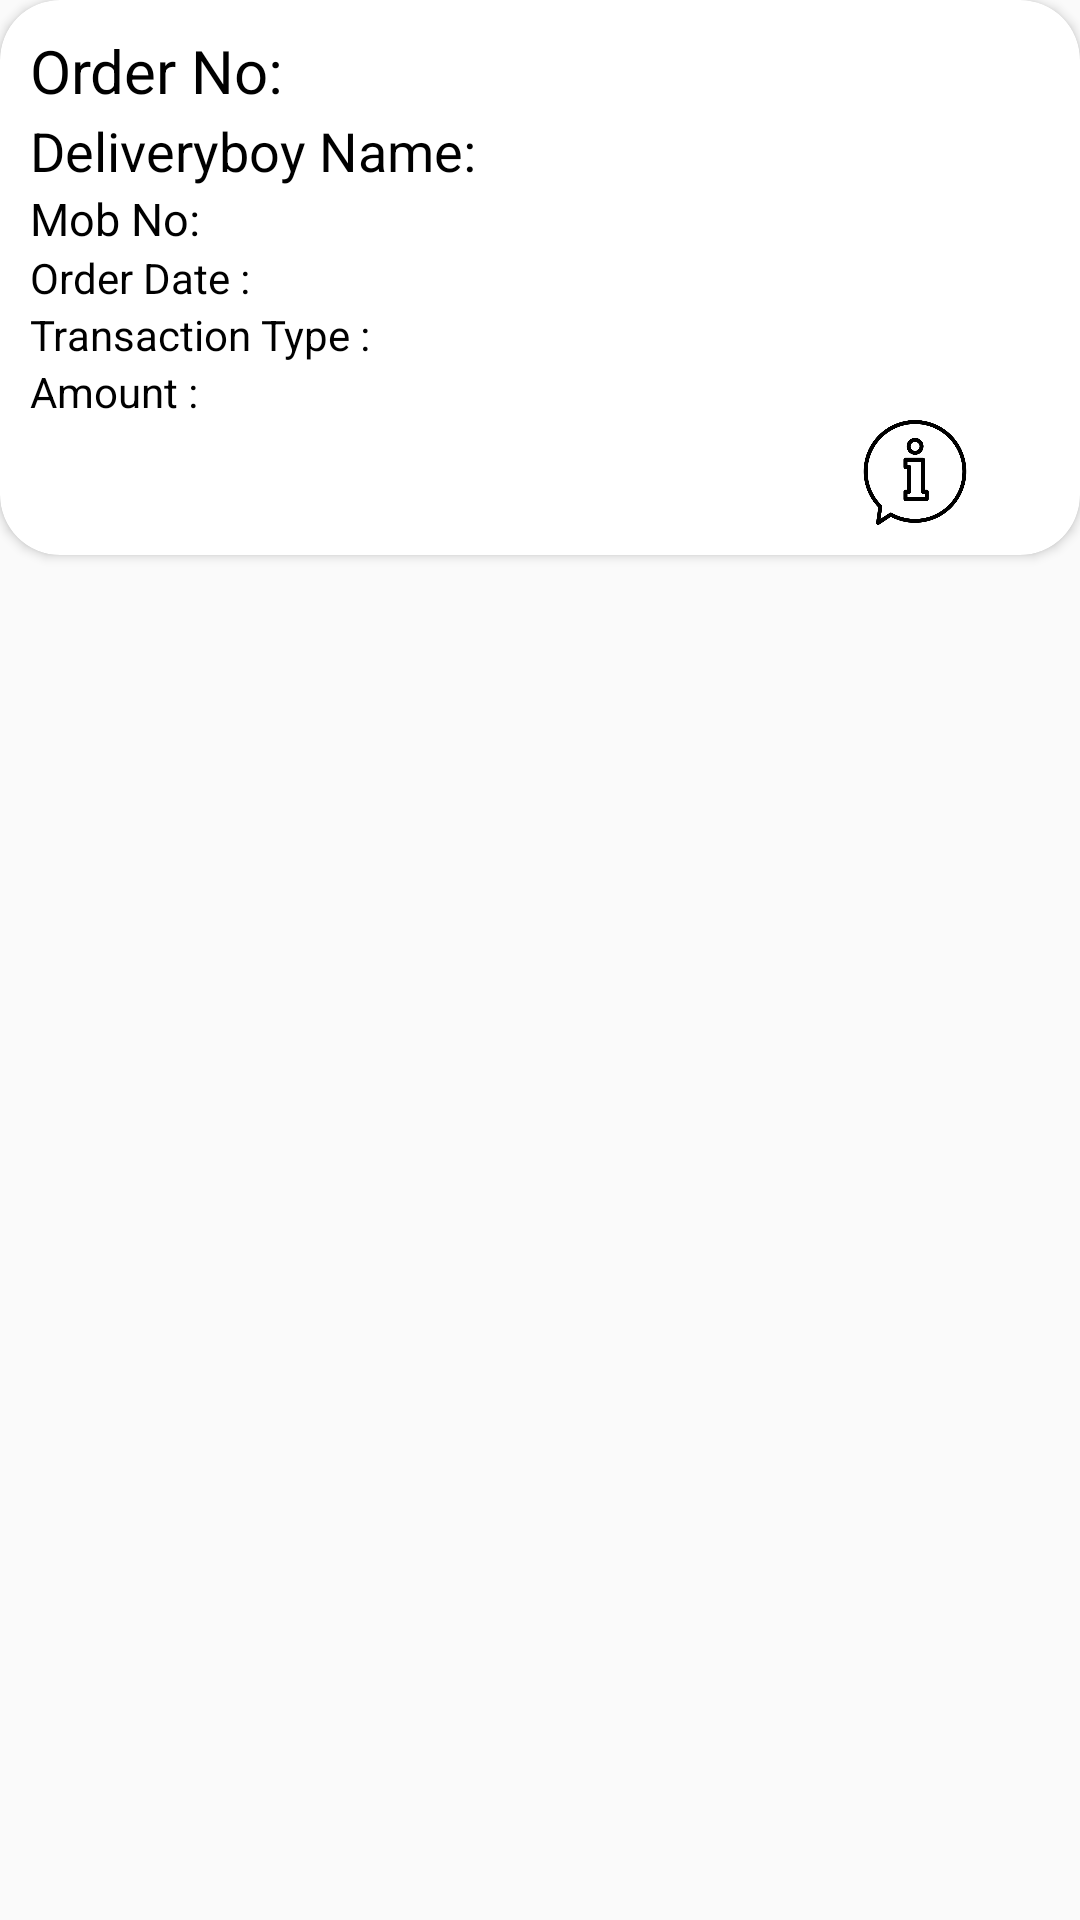

The Android layout XML behind this screen, and the referenced resources:
<!-- AndroidManifest.xml: application theme AppTheme -->
<!-- res/layout/order.xml -->
<?xml version="1.0" encoding="utf-8"?>

<LinearLayout xmlns:android="http://schemas.android.com/apk/res/android"
    android:layout_width="match_parent"
    android:layout_height="match_parent"
    xmlns:app="http://schemas.android.com/apk/res-auto"
    android:orientation="vertical">

        <android.support.v7.widget.CardView
            android:layout_width="match_parent"
            android:layout_height="wrap_content"
            app:cardCornerRadius="20dp"
            android:padding="5dp">

            <LinearLayout
                android:layout_width="match_parent"
                android:layout_height="wrap_content"
                android:padding="10dp"
                android:orientation="vertical">

                <LinearLayout
                    android:layout_width="match_parent"
                    android:layout_height="wrap_content"
                    android:orientation="horizontal">

                    <TextView
                        android:layout_width="wrap_content"
                        android:layout_height="wrap_content"
                        android:text="Order No:"
                        android:textColor="#000000"
                        android:textSize="20dp" />

                    <TextView
                        android:id="@+id/txtorderno"
                        android:layout_width="78dp"
                        android:layout_height="wrap_content" />
                </LinearLayout>

            <LinearLayout
                android:layout_width="match_parent"
                android:layout_height="wrap_content"
                android:orientation="horizontal">

                <TextView
                    android:layout_width="wrap_content"
                    android:layout_height="wrap_content"
                    android:text="Deliveryboy Name:"
                    android:textColor="#000000"
                    android:textSize="18dp" />

                <TextView
                    android:id="@+id/txtdeliveryboyname"
                    android:layout_width="match_parent"
                    android:layout_height="wrap_content"
                    android:textSize="19dp" />
            </LinearLayout>

            <LinearLayout
                android:layout_width="match_parent"
                android:layout_height="wrap_content"
                android:orientation="horizontal">

                <TextView
                    android:layout_width="wrap_content"
                    android:layout_height="wrap_content"
                    android:text="Mob No:"
                    android:textColor="#000000"
                    android:textSize="15dp" />

                <TextView
                    android:id="@+id/txtdeliveryboymobno"
                    android:layout_width="match_parent"
                    android:layout_height="wrap_content"
                    android:textSize="15dp"
                    />
            </LinearLayout>

                <LinearLayout
                    android:layout_width="match_parent"
                    android:layout_height="wrap_content"
                    android:orientation="horizontal">
                    <TextView
                        android:layout_width="wrap_content"
                        android:layout_height="wrap_content"
                        android:textColor="#000000"
                        android:text="Order Date :"/>

                    <TextView
                        android:id="@+id/txtorderdate"
                        android:layout_width="78dp"
                        android:layout_height="wrap_content" />
                </LinearLayout>

                <LinearLayout
                    android:layout_width="match_parent"
                    android:layout_height="wrap_content"
                    android:orientation="horizontal">

                    <TextView
                        android:layout_width="wrap_content"
                        android:layout_height="wrap_content"
                        android:textColor="#000000"
                        android:text="Transaction Type :"/>

                    <TextView
                        android:id="@+id/txttransactiontype"
                        android:layout_width="110dp"
                        android:layout_height="wrap_content" />
                </LinearLayout>

                <LinearLayout
                    android:layout_width="match_parent"
                    android:layout_height="wrap_content"
                    android:orientation="horizontal">

                    <TextView
                        android:text="Amount :"
                        android:textColor="#000000"
                        android:layout_width="wrap_content"
                        android:layout_height="wrap_content"/>

                    <TextView
                        android:id="@+id/txtamount"
                        android:layout_width="110dp"
                        android:layout_height="wrap_content" />
                </LinearLayout>

                <LinearLayout
                    android:layout_width="match_parent"
                    android:layout_height="35dp"
                    android:orientation="horizontal">


                    <ImageView
                        android:id="@+id/btnDetail"
                        android:src="@drawable/info"
                        android:layout_width="match_parent"
                        android:layout_height="wrap_content"
                        android:layout_marginLeft="250dp"
                        />

                </LinearLayout>
            </LinearLayout>
        </android.support.v7.widget.CardView>
    </LinearLayout>
<!-- resources referenced by this layout -->
<resources>
  <!-- drawable info: png bitmap (drawable, 14094 bytes) -->
  <style name="AppTheme" parent="Theme.AppCompat.Light.DarkActionBar">
          
          <item name="colorPrimary">@color/colorPrimary</item>
          <item name="colorPrimaryDark">@color/colorPrimaryDark</item>
          <item name="colorAccent">@color/colorAccent</item>
      </style>
  <color name="colorPrimary">#0068c8</color>
  <color name="colorPrimaryDark">#0068c8</color>
  <color name="colorAccent">#0068c8</color>
</resources>
